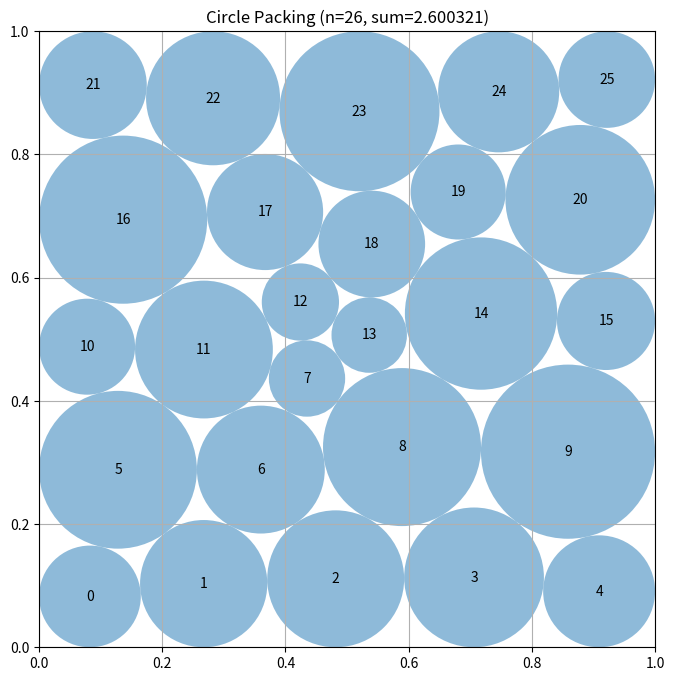

This chart was generated by the following Python code:
# EVOLVE-BLOCK-START
"""Multistart constructor for packing 26 circles in the unit square."""

import numpy as np


N_CIRCLES = 26
SAFETY = 1.0 - 2.0e-8


def _pair_indices(n):
    """Return compact arrays describing every unordered circle pair."""
    return np.triu_indices(n, 1)


PAIR_I, PAIR_J = _pair_indices(N_CIRCLES)


def _layered_seed(row_sizes, jitter_seed=0):
    """
    Produce a feasible small-radius staggered seed.

    The rows are deliberately not forced into perfect symmetry.  This gives
    the nonlinear stage several distinct combinatorial arrangements to refine.
    """
    rng = np.random.default_rng(jitter_seed)
    rows = len(row_sizes)
    points = []

    for row, count in enumerate(row_sizes):
        y = 0.075 + 0.85 * row / max(1, rows - 1)

        # Alternate narrow and wide rows, resembling a truncated hexagonal
        # lattice while retaining room for boundary-radius adjustments.
        margin = 0.075 if count >= 6 else 0.105
        xs = np.linspace(margin, 1.0 - margin, count)

        for col, x in enumerate(xs):
            # Very small deterministic asymmetry avoids stationary symmetric
            # configurations without endangering initial feasibility.
            dx = rng.uniform(-0.006, 0.006)
            dy = rng.uniform(-0.004, 0.004)
            if col == 0:
                dx = abs(dx)
            if col == count - 1:
                dx = -abs(dx)
            points.append((np.clip(x + dx, 0.035, 0.965),
                           np.clip(y + dy, 0.035, 0.965)))

    centers = np.asarray(points[:N_CIRCLES], dtype=float)
    radii = np.full(N_CIRCLES, 0.020, dtype=float)
    return centers, radii


def _constraints(vector):
    """Vector of nonnegative containment and pairwise separation slacks."""
    centers = vector[: 2 * N_CIRCLES].reshape(N_CIRCLES, 2)
    radii = vector[2 * N_CIRCLES:]

    x = centers[:, 0]
    y = centers[:, 1]

    walls = np.concatenate((
        x - radii,
        y - radii,
        1.0 - x - radii,
        1.0 - y - radii,
    ))

    delta = centers[PAIR_I] - centers[PAIR_J]
    distance_squared = np.einsum("ij,ij->i", delta, delta)
    pair_slack = distance_squared - (radii[PAIR_I] + radii[PAIR_J]) ** 2

    return np.concatenate((walls, pair_slack))


def _constraint_jacobian(vector):
    """Analytic Jacobian for the geometric constraints."""
    centers = vector[: 2 * N_CIRCLES].reshape(N_CIRCLES, 2)
    radii = vector[2 * N_CIRCLES:]
    variable_count = 3 * N_CIRCLES
    pair_count = len(PAIR_I)

    jacobian = np.zeros((4 * N_CIRCLES + pair_count, variable_count))

    ids = np.arange(N_CIRCLES)
    x_col = 2 * ids
    y_col = 2 * ids + 1
    r_col = 2 * N_CIRCLES + ids

    # x-r, y-r, 1-x-r, 1-y-r
    jacobian[ids, x_col] = 1.0
    jacobian[ids, r_col] = -1.0

    jacobian[N_CIRCLES + ids, y_col] = 1.0
    jacobian[N_CIRCLES + ids, r_col] = -1.0

    jacobian[2 * N_CIRCLES + ids, x_col] = -1.0
    jacobian[2 * N_CIRCLES + ids, r_col] = -1.0

    jacobian[3 * N_CIRCLES + ids, y_col] = -1.0
    jacobian[3 * N_CIRCLES + ids, r_col] = -1.0

    offset = 4 * N_CIRCLES
    delta = centers[PAIR_I] - centers[PAIR_J]
    summed_radius = radii[PAIR_I] + radii[PAIR_J]
    rows = offset + np.arange(pair_count)

    jacobian[rows, 2 * PAIR_I] = 2.0 * delta[:, 0]
    jacobian[rows, 2 * PAIR_I + 1] = 2.0 * delta[:, 1]
    jacobian[rows, 2 * PAIR_J] = -2.0 * delta[:, 0]
    jacobian[rows, 2 * PAIR_J + 1] = -2.0 * delta[:, 1]
    jacobian[rows, 2 * N_CIRCLES + PAIR_I] = -2.0 * summed_radius
    jacobian[rows, 2 * N_CIRCLES + PAIR_J] = -2.0 * summed_radius

    return jacobian


def compute_max_radii(centers):
    """
    Maximize the sum of radii for fixed centers.

    This is a linear program: every radius is bounded by its nearest wall and
    each pair has the linear condition r_i + r_j <= distance(i, j).
    """
    centers = np.asarray(centers, dtype=float)
    n = len(centers)

    wall_bounds = np.minimum.reduce((
        centers[:, 0],
        centers[:, 1],
        1.0 - centers[:, 0],
        1.0 - centers[:, 1],
    ))
    wall_bounds = np.maximum(wall_bounds, 0.0)

    pi, pj = np.triu_indices(n, 1)
    distances = np.linalg.norm(centers[pi] - centers[pj], axis=1)

    try:
        from scipy.optimize import linprog

        matrix = np.zeros((len(pi), n), dtype=float)
        matrix[np.arange(len(pi)), pi] = 1.0
        matrix[np.arange(len(pi)), pj] = 1.0

        result = linprog(
            c=-np.ones(n),
            A_ub=matrix,
            b_ub=distances,
            bounds=[(0.0, float(bound)) for bound in wall_bounds],
            method="highs",
        )
        if result.success:
            return np.maximum(0.0, result.x * SAFETY)
    except Exception:
        pass

    # Dependency-free conservative fallback.
    radii = 0.45 * wall_bounds
    for _ in range(80):
        changed = False
        for i, j, d in zip(pi, pj, distances):
            total = radii[i] + radii[j]
            if total > d and total > 0.0:
                factor = 0.999999 * d / total
                radii[i] *= factor
                radii[j] *= factor
                changed = True
        if not changed:
            break
    return radii * SAFETY


def _certify(centers):
    """Use the fixed-center LP followed by a numerical safety certification."""
    radii = compute_max_radii(centers)
    wall = np.minimum.reduce((
        centers[:, 0],
        centers[:, 1],
        1.0 - centers[:, 0],
        1.0 - centers[:, 1],
    ))
    radii = np.minimum(radii, np.maximum(0.0, wall) * SAFETY)

    for i, j in zip(PAIR_I, PAIR_J):
        distance = np.linalg.norm(centers[i] - centers[j])
        total = radii[i] + radii[j]
        if total > distance and total > 0.0:
            scale = (distance * SAFETY) / total
            radii[i] *= scale
            radii[j] *= scale
    return radii


def _improve_seed(centers, radii):
    """Run a constrained continuous optimization from one feasible seed."""
    try:
        from scipy.optimize import minimize
    except Exception:
        return centers, _certify(centers)

    start = np.concatenate((centers.ravel(), radii))
    bounds = [(0.0, 1.0)] * (2 * N_CIRCLES) + [(0.0, 0.5)] * N_CIRCLES

    problem = {
        "type": "ineq",
        "fun": _constraints,
        "jac": _constraint_jacobian,
    }

    def objective(vector):
        return -np.sum(vector[2 * N_CIRCLES:])

    def objective_jacobian(vector):
        gradient = np.zeros_like(vector)
        gradient[2 * N_CIRCLES:] = -1.0
        return gradient

    result = minimize(
        objective,
        start,
        jac=objective_jacobian,
        bounds=bounds,
        constraints=problem,
        method="SLSQP",
        options={"maxiter": 700, "ftol": 2e-10, "disp": False},
    )

    candidate = result.x if result.x is not None else start
    candidate_centers = candidate[: 2 * N_CIRCLES].reshape(N_CIRCLES, 2)
    candidate_centers = np.clip(candidate_centers, 0.0, 1.0)
    candidate_radii = _certify(candidate_centers)

    # A second polish starts with LP-optimal fixed-center radii.
    polished_start = np.concatenate((candidate_centers.ravel(), candidate_radii))
    polished = minimize(
        objective,
        polished_start,
        jac=objective_jacobian,
        bounds=bounds,
        constraints=problem,
        method="SLSQP",
        options={"maxiter": 300, "ftol": 2e-10, "disp": False},
    )

    if polished.x is not None:
        polished_centers = np.clip(
            polished.x[: 2 * N_CIRCLES].reshape(N_CIRCLES, 2), 0.0, 1.0
        )
        polished_radii = _certify(polished_centers)
        if polished_radii.sum() > candidate_radii.sum():
            return polished_centers, polished_radii

    return candidate_centers, candidate_radii


def construct_packing():
    """
    Construct 26 non-overlapping circles in the unit square.

    Returns:
        (centers, radii, sum_of_radii)
    """
    layouts = (
        (5, 6, 5, 5, 5),
        (5, 5, 6, 5, 5),
        (5, 5, 5, 6, 5),
        (4, 5, 4, 5, 4, 4),
        (5, 4, 5, 4, 4, 4),
    )

    best_centers = None
    best_radii = None
    best_value = -np.inf

    for seed_id, layout in enumerate(layouts):
        centers, radii = _layered_seed(layout, jitter_seed=101 + seed_id)
        centers, radii = _improve_seed(centers, radii)
        value = float(np.sum(radii))

        if value > best_value:
            best_value = value
            best_centers = centers
            best_radii = radii

    return best_centers, best_radii, float(np.sum(best_radii))


# EVOLVE-BLOCK-END


# This part remains fixed (not evolved)
def run_packing():
    """Run the circle packing constructor for n=26"""
    centers, radii, sum_radii = construct_packing()
    return centers, radii, sum_radii


def visualize(centers, radii):
    """
    Visualize the circle packing

    Args:
        centers: np.array of shape (n, 2) with (x, y) coordinates
        radii: np.array of shape (n) with radius of each circle
    """
    import matplotlib.pyplot as plt
    from matplotlib.patches import Circle

    fig, ax = plt.subplots(figsize=(8, 8))

    # Draw unit square
    ax.set_xlim(0, 1)
    ax.set_ylim(0, 1)
    ax.set_aspect("equal")
    ax.grid(True)

    # Draw circles
    for i, (center, radius) in enumerate(zip(centers, radii)):
        circle = Circle(center, radius, alpha=0.5)
        ax.add_patch(circle)
        ax.text(center[0], center[1], str(i), ha="center", va="center")

    plt.title(f"Circle Packing (n={len(centers)}, sum={sum(radii):.6f})")
    plt.show()


if __name__ == "__main__":
    centers, radii, sum_radii = run_packing()
    print(f"Sum of radii: {sum_radii}")
    # AlphaEvolve improved this to 2.635

    # Uncomment to visualize:
    visualize(centers, radii)
